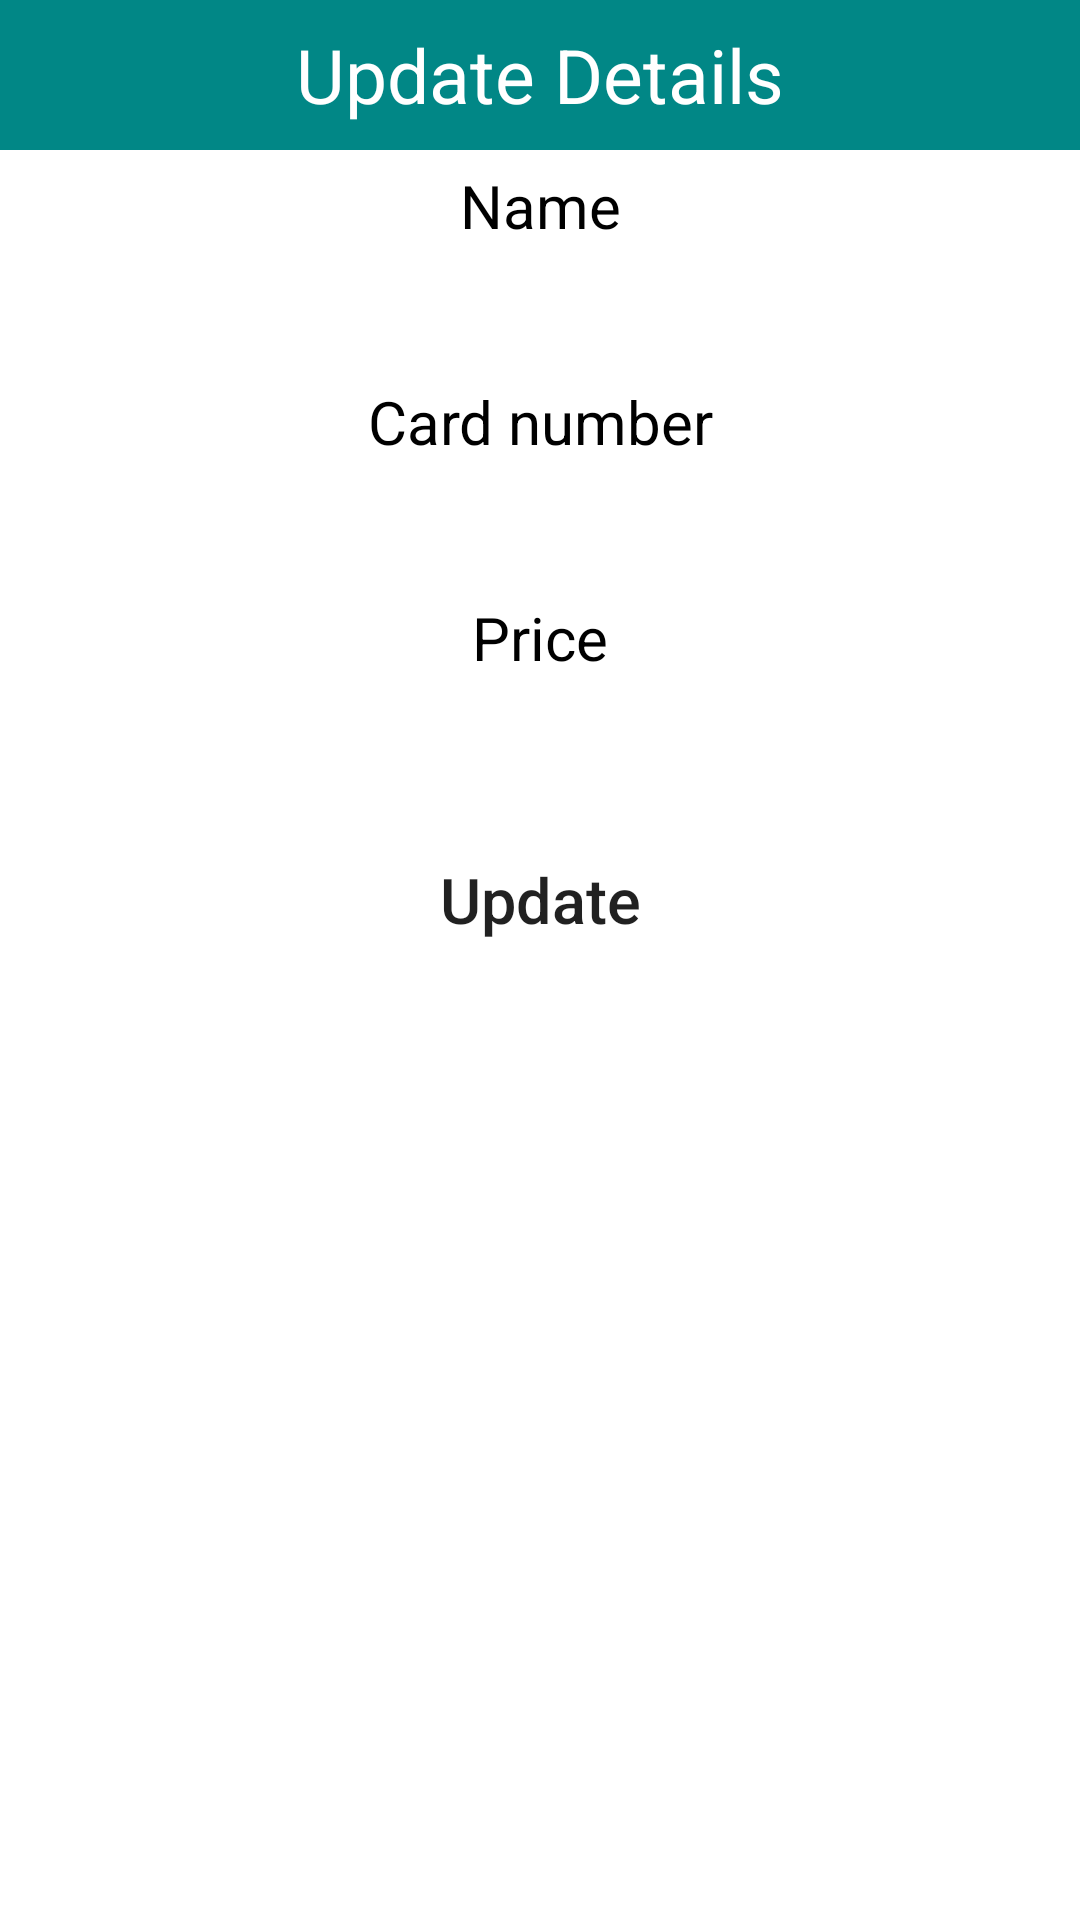

Android layout source for this screen:
<!-- AndroidManifest.xml: application theme Theme.Booklandpayment -->
<!-- res/layout/update_popup.xml -->
<?xml version="1.0" encoding="utf-8"?>
<LinearLayout xmlns:android="http://schemas.android.com/apk/res/android"
    android:layout_width="match_parent"
    android:layout_height="match_parent"
    android:orientation="vertical">

    <TextView
        android:layout_width="match_parent"
        android:layout_height="50dp"
        android:text="Update Details"
        android:background="@color/teal_700"
        android:textSize="25dp"
        android:gravity="center"
        android:textColor="#FFF"/>

    <TextView
        android:layout_width="match_parent"
        android:layout_height="wrap_content"
        android:text="Name"

        android:textSize="20dp"
        android:gravity="center"
        android:textColor="#000000"
        android:layout_marginTop="5dp"
        android:layout_marginBottom="5dp"/>
    <EditText
        android:layout_width="match_parent"
        android:layout_height="35dp"
        android:layout_marginLeft="10dp"
        android:layout_marginRight="10dp"
        android:background="@drawable/rounded"
        android:gravity="center"
        android:id="@+id/txtName"/>

    <TextView
        android:layout_width="match_parent"
        android:layout_height="wrap_content"
        android:text="Card number"

        android:textSize="20dp"
        android:gravity="center"
        android:textColor="#000000"
        android:layout_marginTop="5dp"
        android:layout_marginBottom="5dp"/>
    <EditText
        android:layout_width="match_parent"
        android:layout_height="35dp"
        android:layout_marginLeft="10dp"
        android:layout_marginRight="10dp"
        android:background="@drawable/rounded"
        android:gravity="center"
        android:id="@+id/txtCardnumber"/>

    <TextView
        android:layout_width="match_parent"
        android:layout_height="wrap_content"
        android:text="Price"

        android:textSize="20dp"
        android:gravity="center"
        android:textColor="#000000"
        android:layout_marginTop="5dp"
        android:layout_marginBottom="5dp"/>
    <EditText
        android:layout_width="match_parent"
        android:layout_height="35dp"
        android:layout_marginLeft="10dp"
        android:layout_marginRight="10dp"
        android:background="@drawable/rounded"
        android:gravity="center"
        android:id="@+id/txtPrice"/>

    <Button
        android:layout_width="match_parent"
        android:layout_height="wrap_content"
        android:layout_marginLeft="25dp"
        android:layout_marginRight="25dp"
        android:layout_marginTop="10dp"
        android:text="Update"
        android:textSize="21dp"
        android:textAllCaps="false"
        android:background="@drawable/rounded"
        android:gravity="center"
        android:id="@+id/btnUpdate"/>




</LinearLayout>
<!-- resources referenced by this layout -->
<resources>
  <color name="teal_700">#FF018786</color>
  <style name="Theme.Booklandpayment" parent="Theme.MaterialComponents.DayNight.DarkActionBar">
          
          <item name="colorPrimary">@color/purple_500</item>
          <item name="colorPrimaryVariant">@color/purple_700</item>
          <item name="colorOnPrimary">@color/white</item>
          
          <item name="colorSecondary">@color/teal_200</item>
          <item name="colorSecondaryVariant">@color/teal_700</item>
          <item name="colorOnSecondary">@color/black</item>
          
          <item name="android:statusBarColor" tools:targetApi="l">?attr/colorPrimaryVariant</item>
          
      </style>
  <color name="purple_500">#009688</color>
  <color name="purple_700">#06685F</color>
  <color name="white">#FFFFFFFF</color>
  <color name="teal_200">#FF03DAC5</color>
  <color name="black">#FF000000</color>
</resources>
